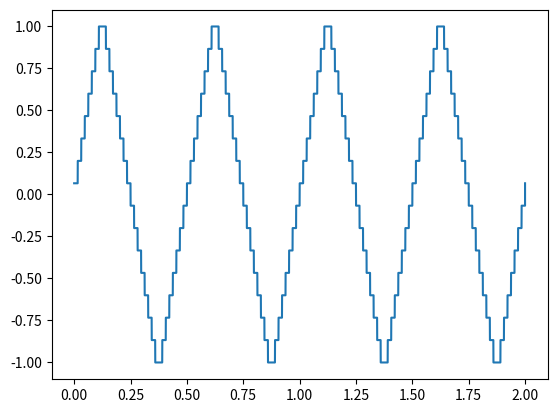

Source code (Python):
import numpy as np
import matplotlib.pyplot as plt

# 階段三角波
def _triangle_stair(freq, t):
    s = np.abs((2 * t * freq - 1 / 2) % 2 - 1) * 16 + 0.5
    return s.astype("int64") / 8 - 1

# 階段三角波（ファミコン）
def _triangle_stair2(freq, t):
    s = list(range(16)) + list(range(15, -1, -1))
    t = (t * len(s) * freq + 8) % len(s)
    return np.array([s[int(i)] / 7.5 - 1 for i in t])

x = np.linspace(0, 2, 44100 * 2 + 1)
y = _triangle_stair2(2, x)
plt.plot(x, y)
plt.show()
